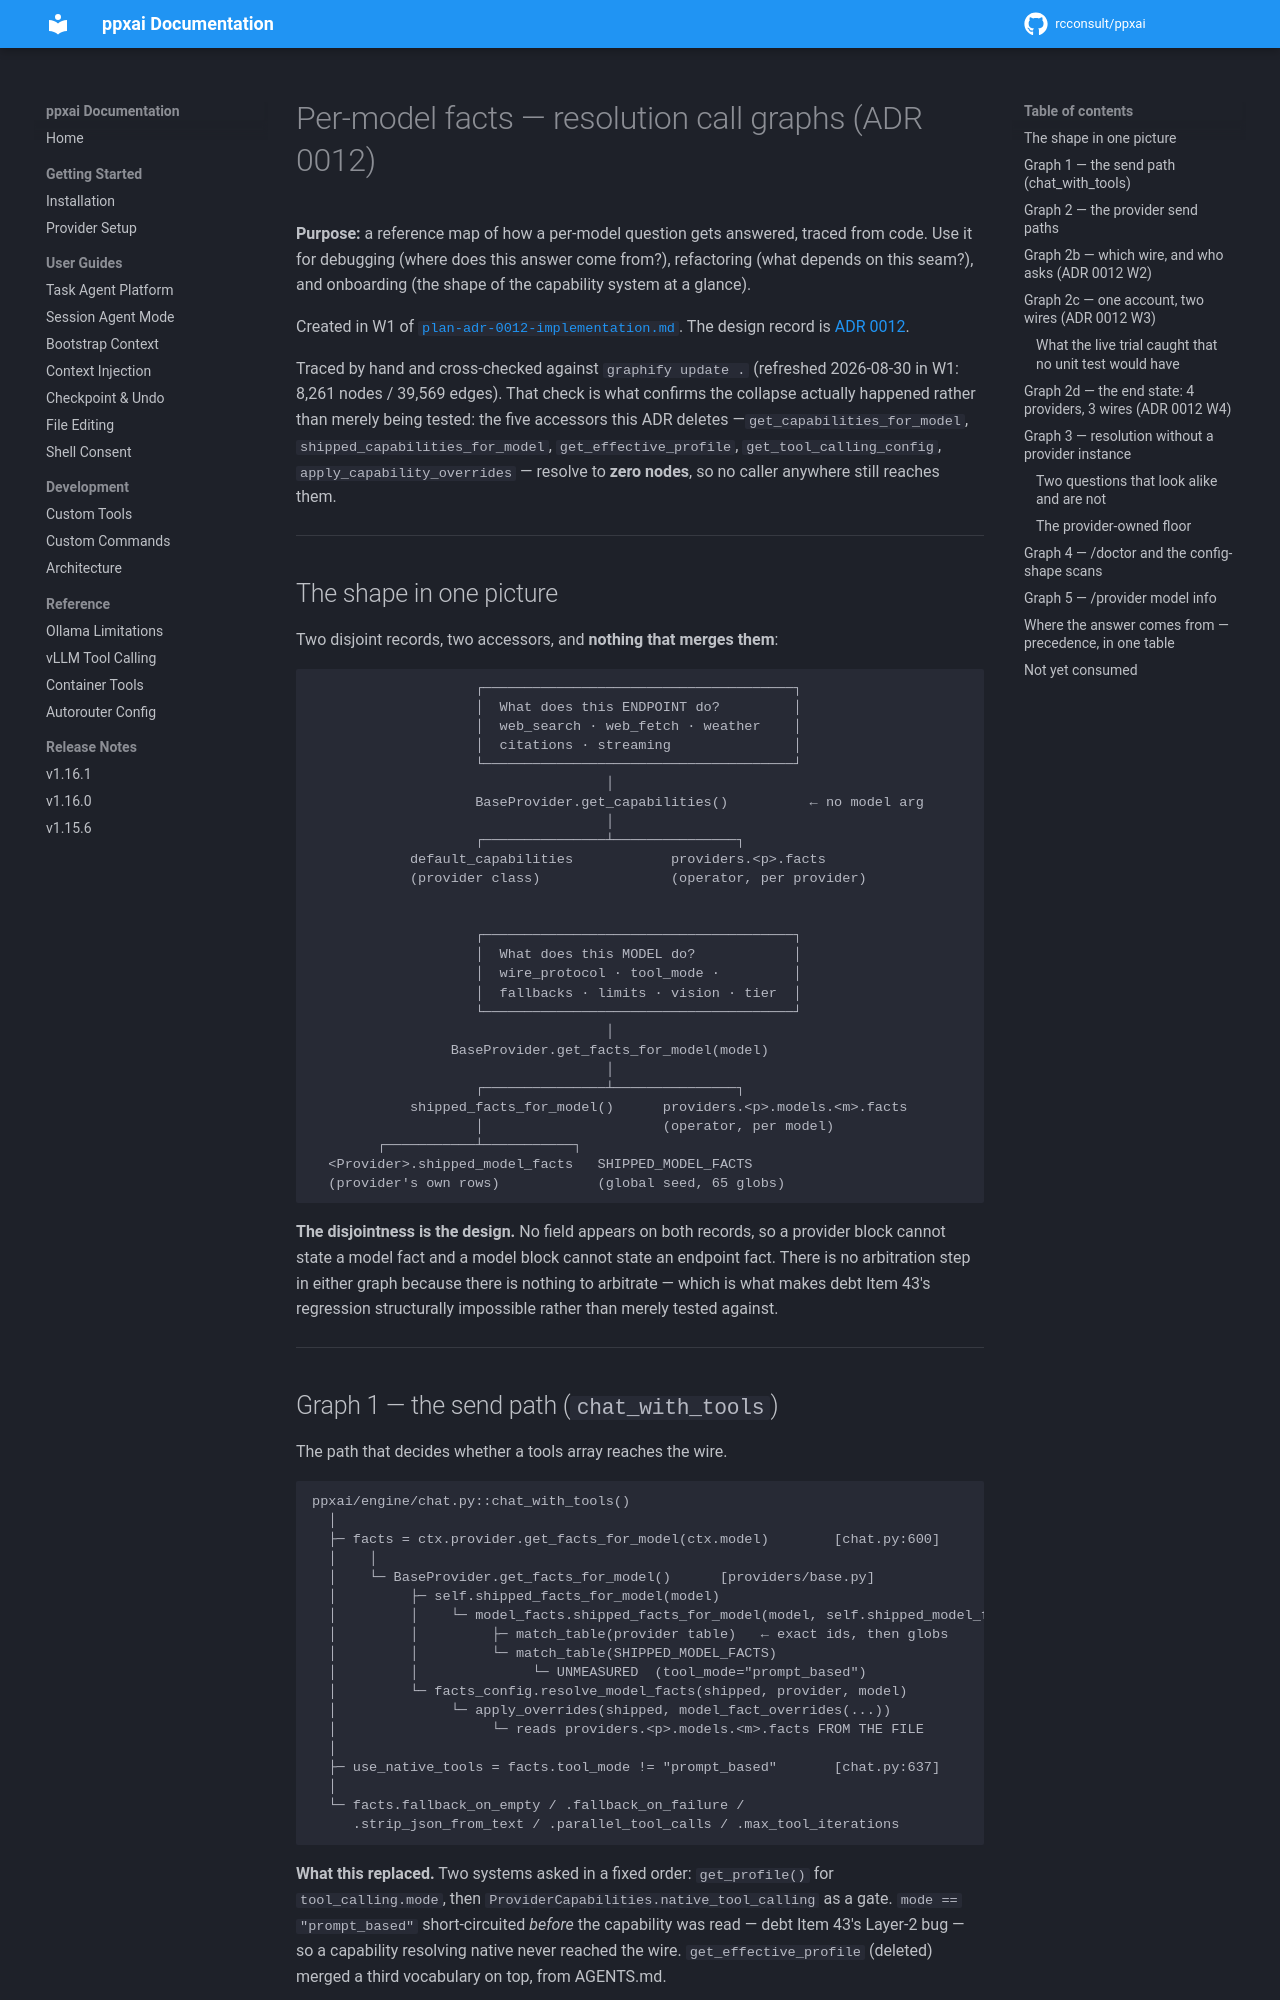

repository: rcconsult/ppxai · page: 1.19.1/provider-wire-call-graphs/index.html · generator: mkdocs

# Per-model facts — resolution call graphs (ADR 0012)

**Purpose:** a reference map of how a per-model question gets answered,
traced from code. Use it for debugging (where does this answer come from?),
refactoring (what depends on this seam?), and onboarding (the shape of the
capability system at a glance).

Created in W1 of [`plan-adr-0012-implementation.md`](plan-adr-0012-implementation.md).
The design record is [ADR 0012](decisions/0012-wire-protocol-as-per-model-capability.md).

Traced by hand and cross-checked against `graphify update .` (refreshed
2026-08-30 in W1: 8,261 nodes / 39,569 edges). That check is what confirms
the collapse actually happened rather than merely being tested: the five
accessors this ADR deletes —`get_capabilities_for_model`,
`shipped_capabilities_for_model`, `get_effective_profile`,
`get_tool_calling_config`, `apply_capability_overrides` — resolve to **zero
nodes**, so no caller anywhere still reaches them.

---

## The shape in one picture

Two disjoint records, two accessors, and **nothing that merges them**:

```
                    ┌──────────────────────────────────────┐
                    │  What does this ENDPOINT do?         │
                    │  web_search · web_fetch · weather    │
                    │  citations · streaming               │
                    └──────────────────────────────────────┘
                                    │
                    BaseProvider.get_capabilities()          ← no model arg
                                    │
                    ┌───────────────┴───────────────┐
            default_capabilities            providers.<p>.facts
            (provider class)                (operator, per provider)


                    ┌──────────────────────────────────────┐
                    │  What does this MODEL do?            │
                    │  wire_protocol · tool_mode ·         │
                    │  fallbacks · limits · vision · tier  │
                    └──────────────────────────────────────┘
                                    │
                 BaseProvider.get_facts_for_model(model)
                                    │
                    ┌───────────────┴───────────────┐
            shipped_facts_for_model()      providers.<p>.models.<m>.facts
                    │                      (operator, per model)
        ┌───────────┴───────────┐
  <Provider>.shipped_model_facts   SHIPPED_MODEL_FACTS
  (provider's own rows)            (global seed, 65 globs)
```

**The disjointness is the design.** No field appears on both records, so a
provider block cannot state a model fact and a model block cannot state an
endpoint fact. There is no arbitration step in either graph because there
is nothing to arbitrate — which is what makes debt Item 43's regression
structurally impossible rather than merely tested against.

---

## Graph 1 — the send path (`chat_with_tools`)

The path that decides whether a tools array reaches the wire.

```
ppxai/engine/chat.py::chat_with_tools()
  │
  ├─ facts = ctx.provider.get_facts_for_model(ctx.model)        [chat.py:600]
  │    │
  │    └─ BaseProvider.get_facts_for_model()      [providers/base.py]
  │         ├─ self.shipped_facts_for_model(model)
  │         │    └─ model_facts.shipped_facts_for_model(model, self.shipped_model_facts)
  │         │         ├─ match_table(provider table)   ← exact ids, then globs
  │         │         └─ match_table(SHIPPED_MODEL_FACTS)
  │         │              └─ UNMEASURED  (tool_mode="prompt_based")
  │         └─ facts_config.resolve_model_facts(shipped, provider, model)
  │              └─ apply_overrides(shipped, model_fact_overrides(...))
  │                   └─ reads providers.<p>.models.<m>.facts FROM THE FILE
  │
  ├─ use_native_tools = facts.tool_mode != "prompt_based"       [chat.py:646]
  │
  └─ facts.fallback_on_empty / .fallback_on_failure /
     .strip_json_from_text / .parallel_tool_calls / .max_tool_iterations
```

**What this replaced.** Two systems asked in a fixed order: `get_profile()`
for `tool_calling.mode`, then `ProviderCapabilities.native_tool_calling` as
a gate. `mode == "prompt_based"` short-circuited *before* the capability was
read — debt Item 43's Layer-2 bug — so a capability resolving native never
reached the wire. `get_effective_profile` (deleted) merged a third
vocabulary on top, from AGENTS.md.
